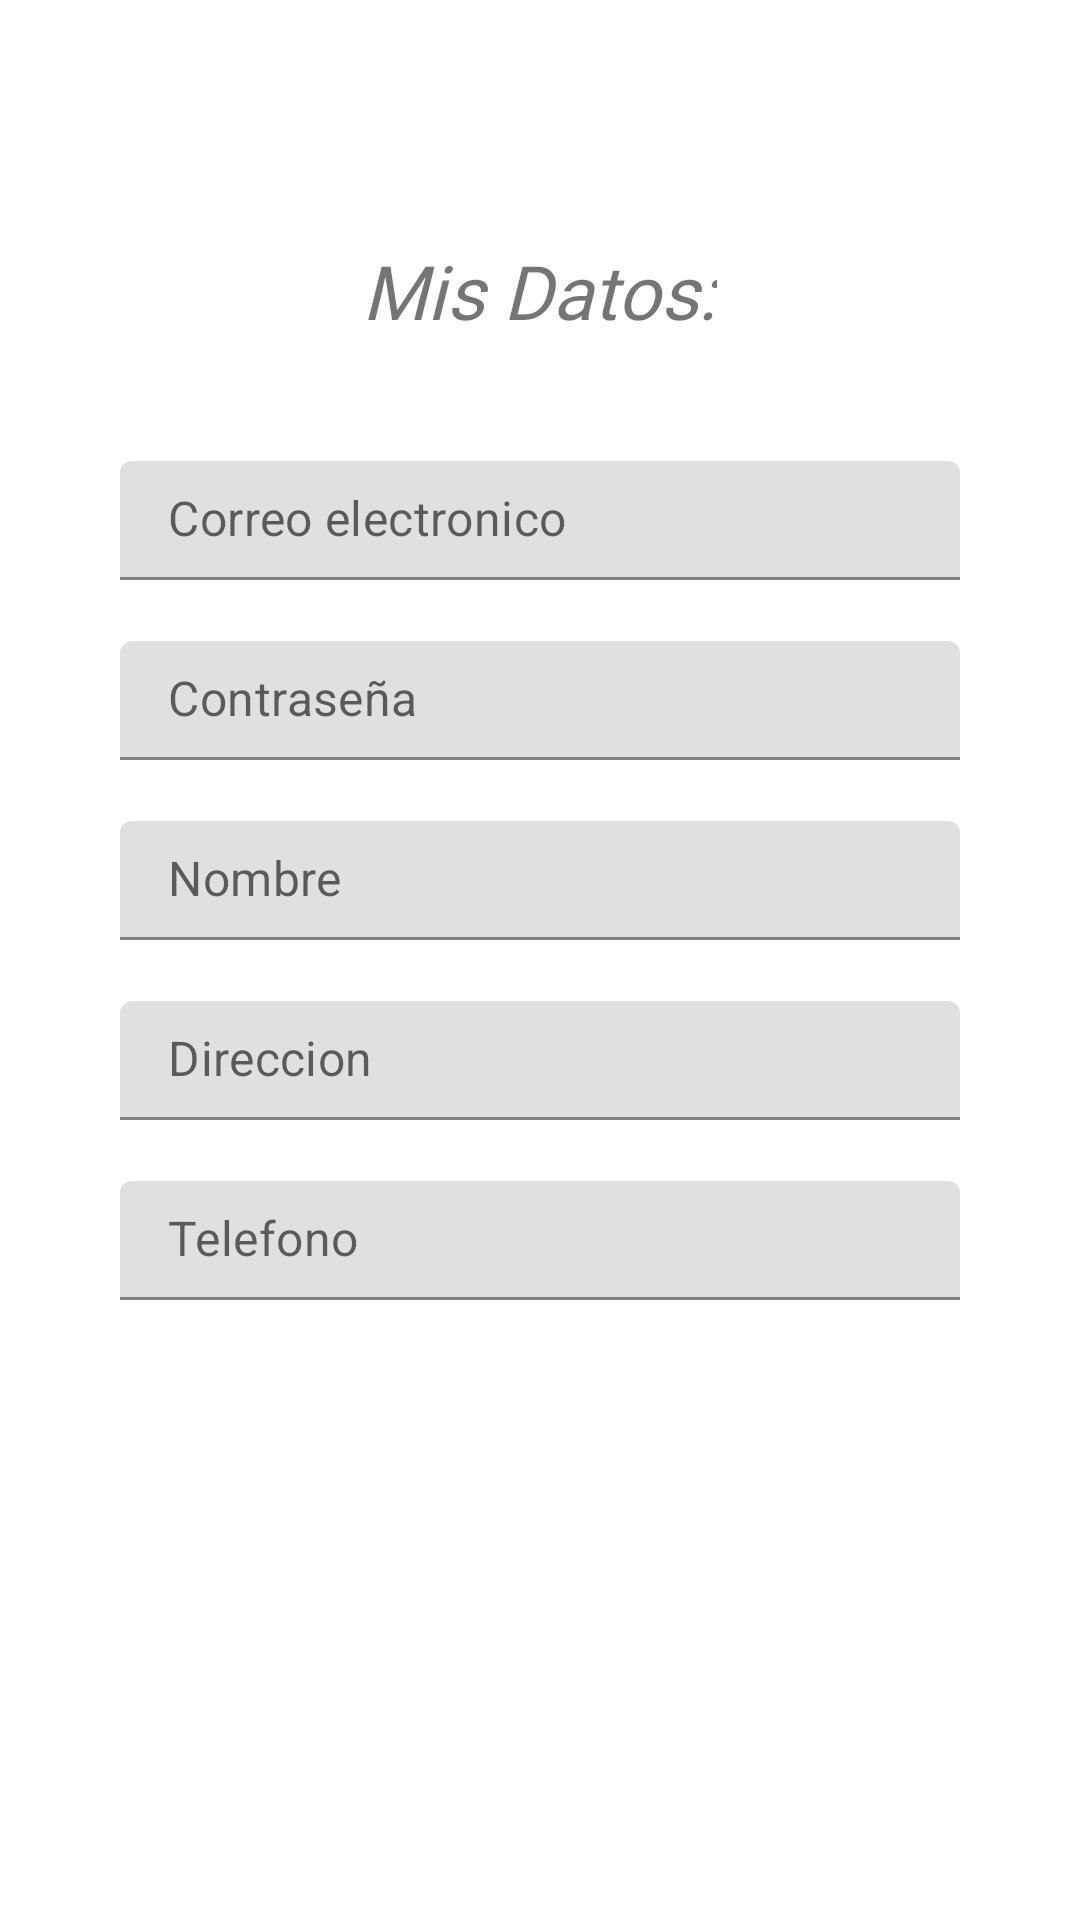

Android layout source for this screen:
<!-- AndroidManifest.xml: application theme Theme.Frontend -->
<!-- res/layout/fragment_profile_update.xml -->
<?xml version="1.0" encoding="utf-8"?>
<FrameLayout xmlns:android="http://schemas.android.com/apk/res/android"
    xmlns:app="http://schemas.android.com/apk/res-auto"
    xmlns:tools="http://schemas.android.com/tools"
    android:layout_width="match_parent"
    android:layout_height="match_parent"
    tools:context=".fragments.ProfileUpdateFragment">

    <LinearLayout
        android:paddingTop="80dp"
        android:layout_width="match_parent"
        android:layout_height="match_parent"
        android:orientation="vertical"
        android:gravity="center_horizontal"
        >
        <TextView
            android:layout_width="wrap_content"
            android:layout_height="wrap_content"
            android:text="Mis Datos:"
            android:textSize="25dp"
            android:fontFamily="@font/vollkorn_italic"
            android:textStyle="italic"
            />

        <com.google.android.material.textfield.TextInputLayout
            android:id="@+id/registerInputEmail"
            android:layout_marginTop="40dp"
            android:layout_width="280dp"
            android:layout_height="40dp"
            app:hintEnabled="false"
            >
            <com.google.android.material.textfield.TextInputEditText
                android:layout_width="match_parent"
                android:layout_height="wrap_content"
                android:paddingTop="8dp"
                android:hint="Correo electronico"
                />
        </com.google.android.material.textfield.TextInputLayout>

        <com.google.android.material.textfield.TextInputLayout
            android:id="@+id/registerInputPass"
            android:layout_marginTop="20dp"
            android:layout_width="280dp"
            android:layout_height="40dp"
            app:hintEnabled="false"
            >
            <com.google.android.material.textfield.TextInputEditText
                android:layout_width="match_parent"
                android:layout_height="wrap_content"
                android:paddingTop="8dp"
                android:hint="Contraseña"
                android:inputType="textPassword"
                />
        </com.google.android.material.textfield.TextInputLayout>

        <com.google.android.material.textfield.TextInputLayout
            android:id="@+id/registerInputName"
            android:layout_marginTop="20dp"
            android:layout_width="280dp"
            android:layout_height="40dp"
            app:hintEnabled="false"
            >
            <com.google.android.material.textfield.TextInputEditText
                android:layout_width="match_parent"
                android:layout_height="wrap_content"
                android:paddingTop="8dp"
                android:hint="Nombre"
                />
        </com.google.android.material.textfield.TextInputLayout>

        <com.google.android.material.textfield.TextInputLayout
            android:id="@+id/registerInputAddress"
            android:layout_marginTop="20dp"
            android:layout_width="280dp"
            android:layout_height="40dp"
            app:hintEnabled="false"
            >
            <com.google.android.material.textfield.TextInputEditText
                android:layout_width="match_parent"
                android:layout_height="wrap_content"
                android:paddingTop="8dp"
                android:hint="Direccion"
                />
        </com.google.android.material.textfield.TextInputLayout>

        <com.google.android.material.textfield.TextInputLayout
            android:id="@+id/registerInputTlf"
            android:layout_marginTop="20dp"
            android:layout_width="280dp"
            android:layout_height="40dp"
            app:hintEnabled="false"
            >
            <com.google.android.material.textfield.TextInputEditText
                android:layout_width="match_parent"
                android:layout_height="wrap_content"
                android:paddingTop="8dp"
                android:hint="Telefono"
                />
        </com.google.android.material.textfield.TextInputLayout>


        <Button
            android:id="@+id/updateButton"
            android:layout_marginTop="20dp"
            android:layout_width="wrap_content"
            android:layout_height="wrap_content"
            android:backgroundTint="@color/dark_grey"
            android:text="Actualizar"
            android:textColor="@color/white"
            style="@style/Widget.MaterialComponents.Button.TextButton"
            />
    </LinearLayout>

</FrameLayout>
<!-- resources referenced by this layout -->
<resources>
  <color name="dark_grey">#363636</color>
  <color name="white">#FFFFFFFF</color>
  <style name="Theme.Frontend" parent="Theme.MaterialComponents.DayNight.DarkActionBar">
          <item name="colorAccent">@color/white</item>
          <item name="android:windowDrawsSystemBarBackgrounds">false</item>
      </style>
</resources>
